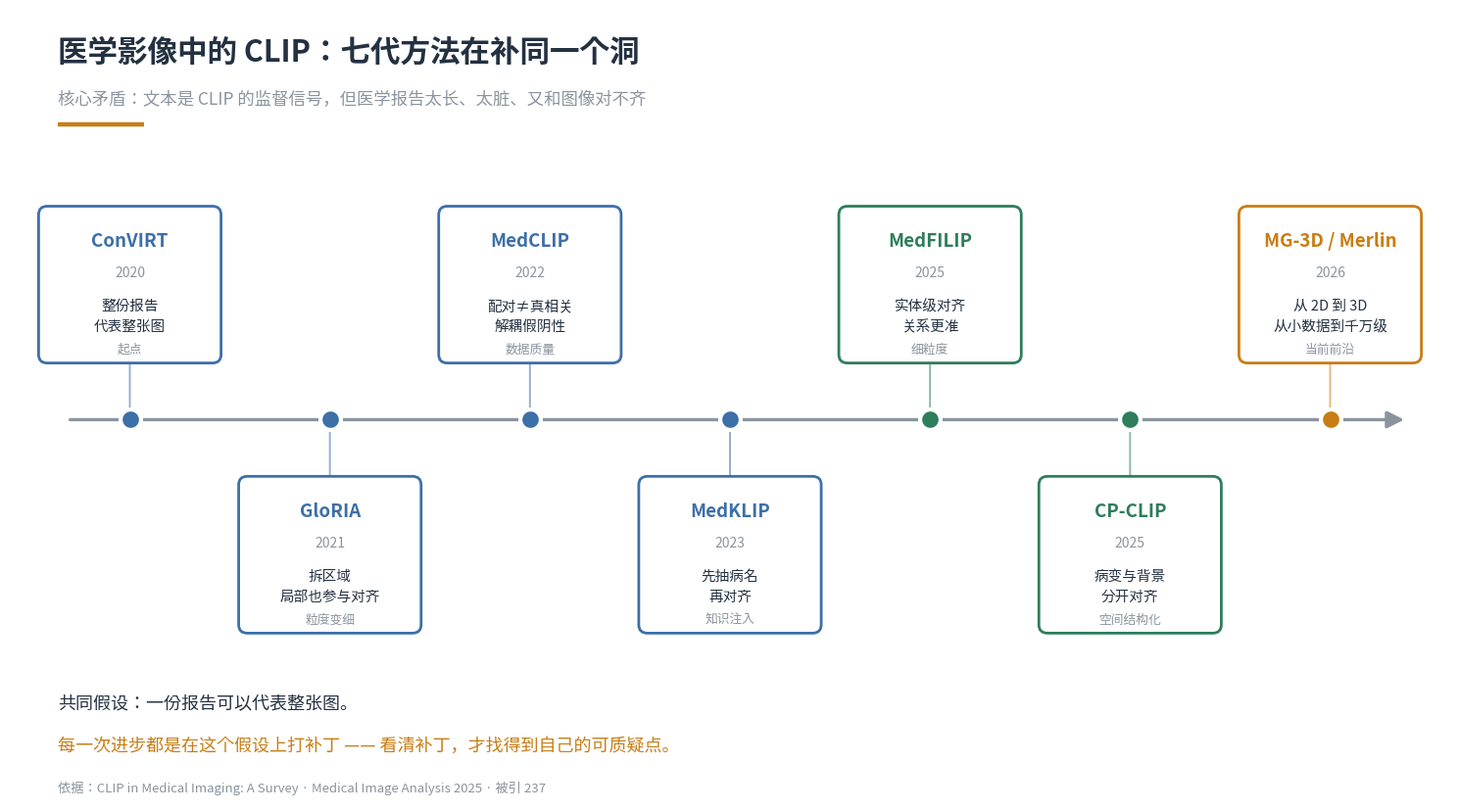

Here is the Python script that generated this plot: (Note: this script raises an exception after producing the figure.)
#!/usr/bin/env python3
# -*- coding: utf-8 -*-
"""CLIP in Medical Imaging 演进图 v2 —— 更清晰、更少干扰"""
import matplotlib
matplotlib.use("Agg")
import matplotlib.pyplot as plt
from matplotlib.patches import FancyBboxPatch
import matplotlib.font_manager as fm

for cand in ["Noto Sans CJK SC", "Noto Sans CJK JP", "Noto Serif CJK SC"]:
    try:
        fm.findfont(cand, fallback_to_default=False)
        plt.rcParams["font.sans-serif"] = [cand]
        break
    except Exception:
        continue
plt.rcParams["axes.unicode_minus"] = False

DARK = "#243141"
GREY = "#8b949e"
ORANGE = "#c87d14"
BLUE = "#3d6fa8"
GREEN = "#2e7d5b"

fig, ax = plt.subplots(figsize=(15, 8.4), dpi=200)
ax.set_xlim(0, 15)
ax.set_ylim(0, 8.4)
ax.axis("off")

# 标题
ax.text(0.5, 7.95, "医学影像中的 CLIP：七代方法在补同一个洞",
        fontsize=22, color=DARK, fontweight="bold", va="center")
ax.text(0.5, 7.45, "核心矛盾：文本是 CLIP 的监督信号，但医学报告太长、太脏、又和图像对不齐",
        fontsize=12.5, color=GREY, va="center")
ax.plot([0.5, 1.4], [7.18, 7.18], color=ORANGE, lw=3.2, solid_capstyle="butt")

stages = [
    ("ConVIRT", "2020", "整份报告\n代表整张图", "起点", BLUE),
    ("GloRIA", "2021", "拆区域\n局部也参与对齐", "粒度变细", BLUE),
    ("MedCLIP", "2022", "配对≠真相关\n解耦假阴性", "数据质量", BLUE),
    ("MedKLIP", "2023", "先抽病名\n再对齐", "知识注入", BLUE),
    ("MedFILIP", "2025", "实体级对齐\n关系更准", "细粒度", GREEN),
    ("CP-CLIP", "2025", "病变与背景\n分开对齐", "空间结构化", GREEN),
    ("MG-3D / Merlin", "2026", "从 2D 到 3D\n从小数据到千万级", "当前前沿", ORANGE),
]

n = len(stages)
x0, x1 = 1.25, 13.75
step = (x1 - x0) / (n - 1)
y_axis = 4.05
BW, BH = 1.86, 1.62

# 主轴
ax.annotate("", xy=(14.55, y_axis), xytext=(0.6, y_axis),
            arrowprops=dict(arrowstyle="-|>", color=GREY, lw=2.4, mutation_scale=26))

for i, (name, year, desc, tag, color) in enumerate(stages):
    x = x0 + i * step
    ax.plot(x, y_axis, "o", ms=15, color=color, mec="white", mew=3, zorder=6)
    up = (i % 2 == 0)
    by = y_axis + 0.62 if up else y_axis - 0.62 - BH

    b = FancyBboxPatch((x - BW / 2, by), BW, BH,
                       boxstyle="round,pad=0.02,rounding_size=0.09",
                       linewidth=2.0, edgecolor=color, facecolor="white", zorder=4)
    ax.add_patch(b)

    ax.text(x, by + BH - 0.34, name, fontsize=13.5, color=color,
            fontweight="bold", ha="center", va="center", zorder=6)
    ax.text(x, by + BH - 0.68, year, fontsize=10, color=GREY,
            ha="center", va="center", zorder=6)
    ax.text(x, by + 0.48, desc, fontsize=10.5, color=DARK,
            ha="center", va="center", linespacing=1.6, zorder=6)
    ax.text(x, by + 0.13, tag, fontsize=9.2, color=GREY,
            ha="center", va="center", zorder=6)

    y_from = by if up else by + BH
    ax.annotate("", xy=(x, y_axis), xytext=(x, y_from),
                arrowprops=dict(arrowstyle="-", color=color, lw=1.4, alpha=0.55), zorder=3)

# 底部结论
ax.text(0.5, 1.05, "共同假设：一份报告可以代表整张图。", fontsize=13, color=DARK, va="center")
ax.text(0.5, 0.6, "每一次进步都是在这个假设上打补丁 —— 看清补丁，才找得到自己的可质疑点。",
        fontsize=13, color=ORANGE, va="center")
ax.text(0.5, 0.16, "依据：CLIP in Medical Imaging: A Survey · Medical Image Analysis 2025 · 被引 237",
        fontsize=9.5, color=GREY, va="center")

plt.tight_layout()
out = "/root/.openclaw/workspace/figs/clip_medical_evolution_v2.png"
plt.savefig(out, bbox_inches="tight", facecolor="white")
print("saved:", out)
